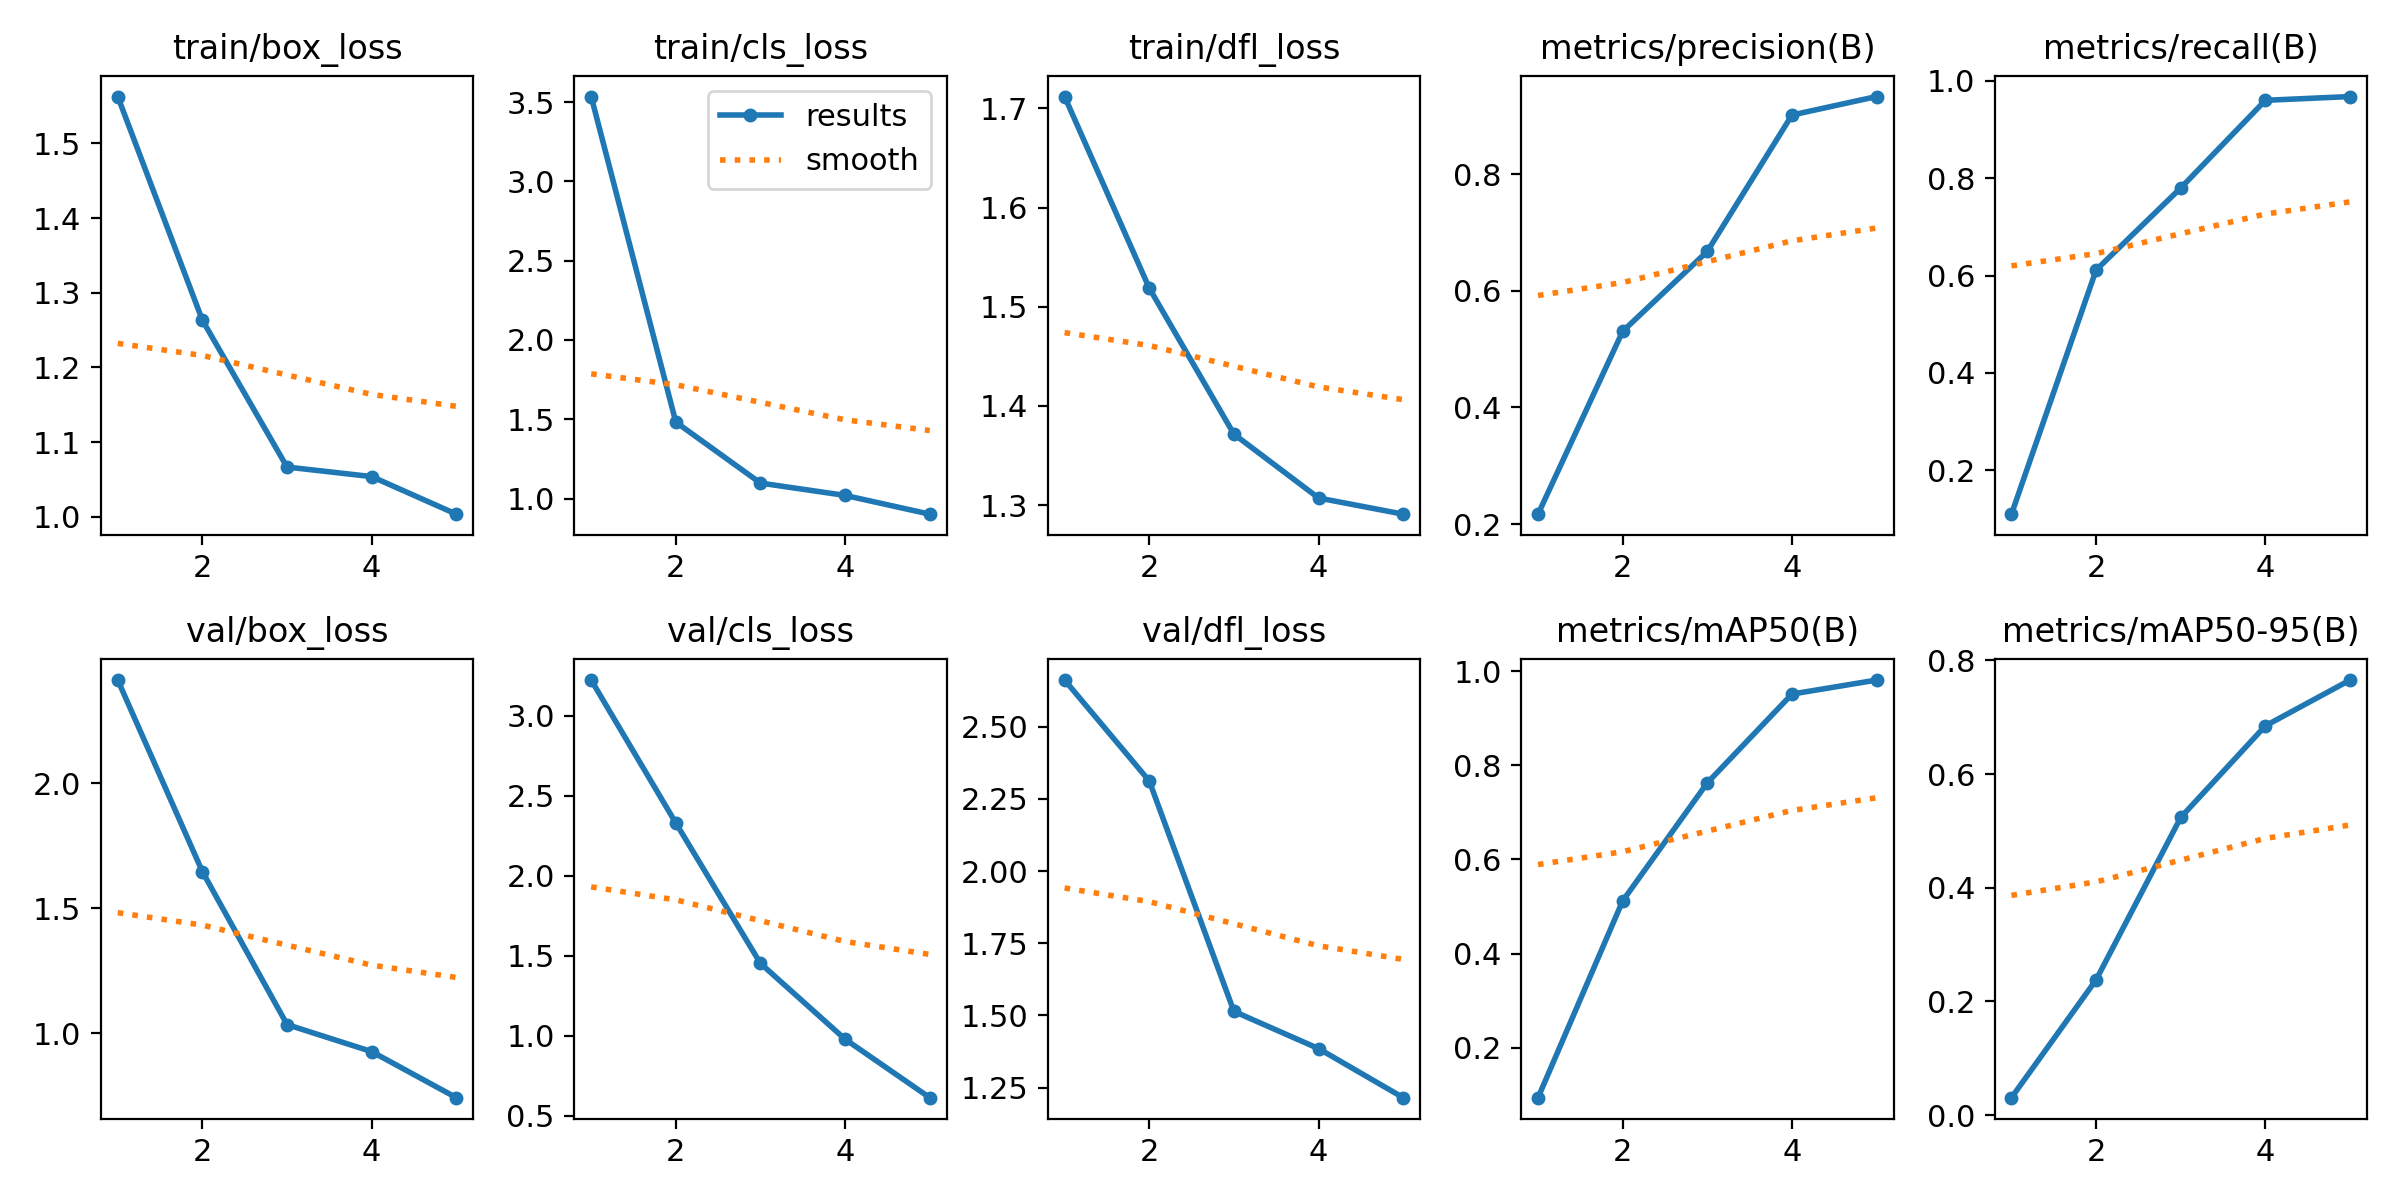

Values plotted in this chart, from the file beside it:
epoch, train/box_loss, train/cls_loss, train/dfl_loss, metrics/precision(B), metrics/recall(B), metrics/mAP50(B), metrics/mAP50-95(B), val/box_loss, val/cls_loss, val/dfl_loss, lr/pg0, lr/pg1, lr/pg2
1, 1.563, 3.535, 1.712, 0.2171, 0.11, 0.09367, 0.03071, 2.413, 3.224, 2.662, 0.07921, 0.00021, 0.00021
2, 1.263, 1.482, 1.519, 0.5305, 0.6115, 0.512, 0.238, 1.646, 2.33, 2.312, 0.05735, 0.0003449, 0.0003449
3, 1.067, 1.097, 1.372, 0.6677, 0.78, 0.7629, 0.5236, 1.035, 1.453, 1.514, 0.03539, 0.0003926, 0.0003926
4, 1.054, 1.02, 1.307, 0.9013, 0.96, 0.9515, 0.6848, 0.9268, 0.9789, 1.385, 0.01335, 0.0003532, 0.0003532
5, 1.004, 0.9014, 1.291, 0.933, 0.9677, 0.9814, 0.7653, 0.7426, 0.6136, 1.215, 0.000208, 0.000208, 0.000208
